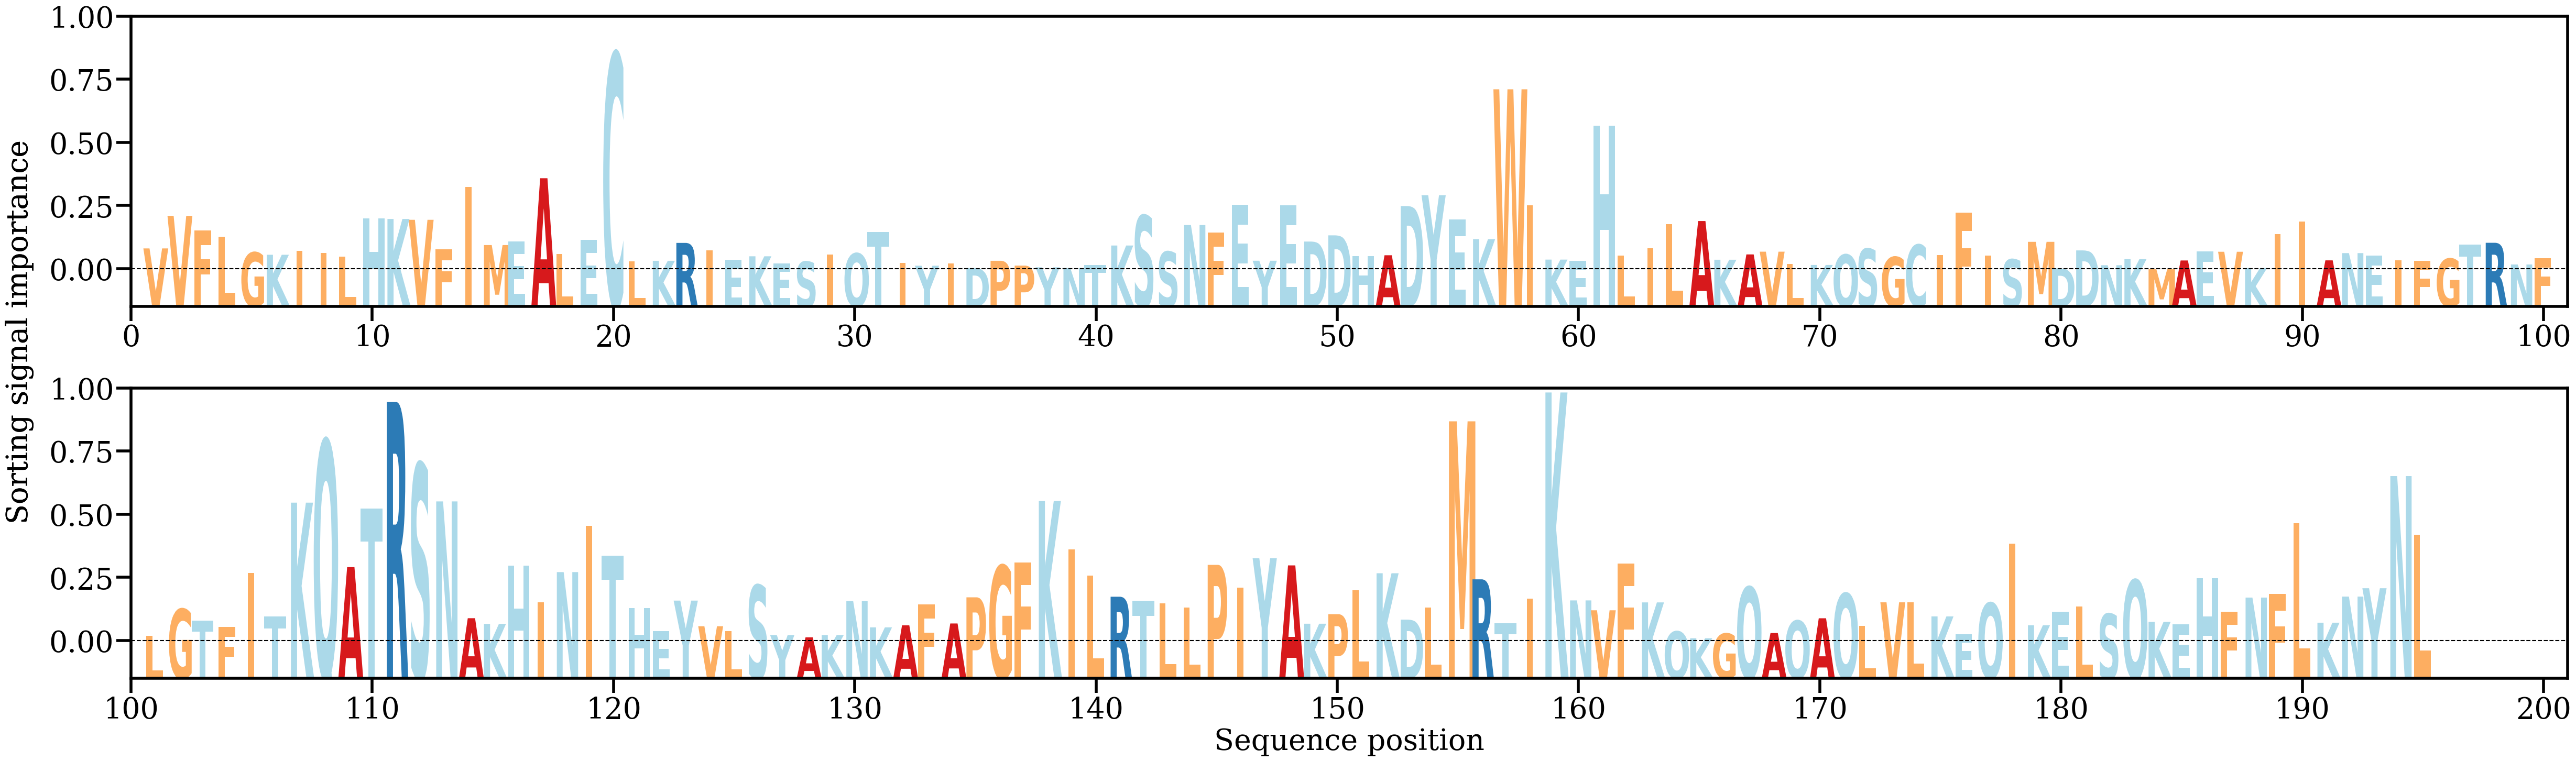

Data behind this chart, as committed beside it:
AA, Alpha
V, [0.00267446]
V, [0.00659607]
F, [0.00484001]
L, [0.00405241]
G, [0.00218928]
K, [0.00191067]
I, [0.00234795]
I, [0.00214586]
L, [0.00168426]
H, [0.00628095]
K, [0.00621921]
V, [0.00612086]
F, [0.00258147]
I, [0.01010069]
M, [0.0030793]
E, [0.00352448]
A, [0.01112893]
L, [0.00199382]
E, [0.00368337]
C, [0.02614454]
L, [0.00109031]
K, [0.00118377]
R, [0.00333884]
I, [0.0024469]
E, [0.00127787]
K, [0.00172586]
E, [0.00088969]
S, [0.0010809]
I, [0.00196258]
Q, [0.00207554]
T, [0.00463081]
I, [0.00090021]
Y, [0.00059083]
I, [0.00089019]
D, [0.00031247]
P, [0.00118491]
P, [0.00060271]
Y, [0.00039675]
N, [0.00032034]
T, [0.00069879]
K, [0.00302386]
S, [0.00664664]
S, [0.00228002]
N, [0.00549046]
F, [0.0046052]
E, [0.00791157]
Y, [0.00119188]
E, [0.00786983]
D, [0.00350154]
D, [0.00424844]
H, [0.00175654]
A, [0.00185065]
D, [0.00777626]
Y, [0.00908457]
E, [0.00616145]
K, [0.00379292]
W, [0.02184402]
I, [0.00786975]
K, [0.00132827]
E, [0.00119877]
... 135 more rows
